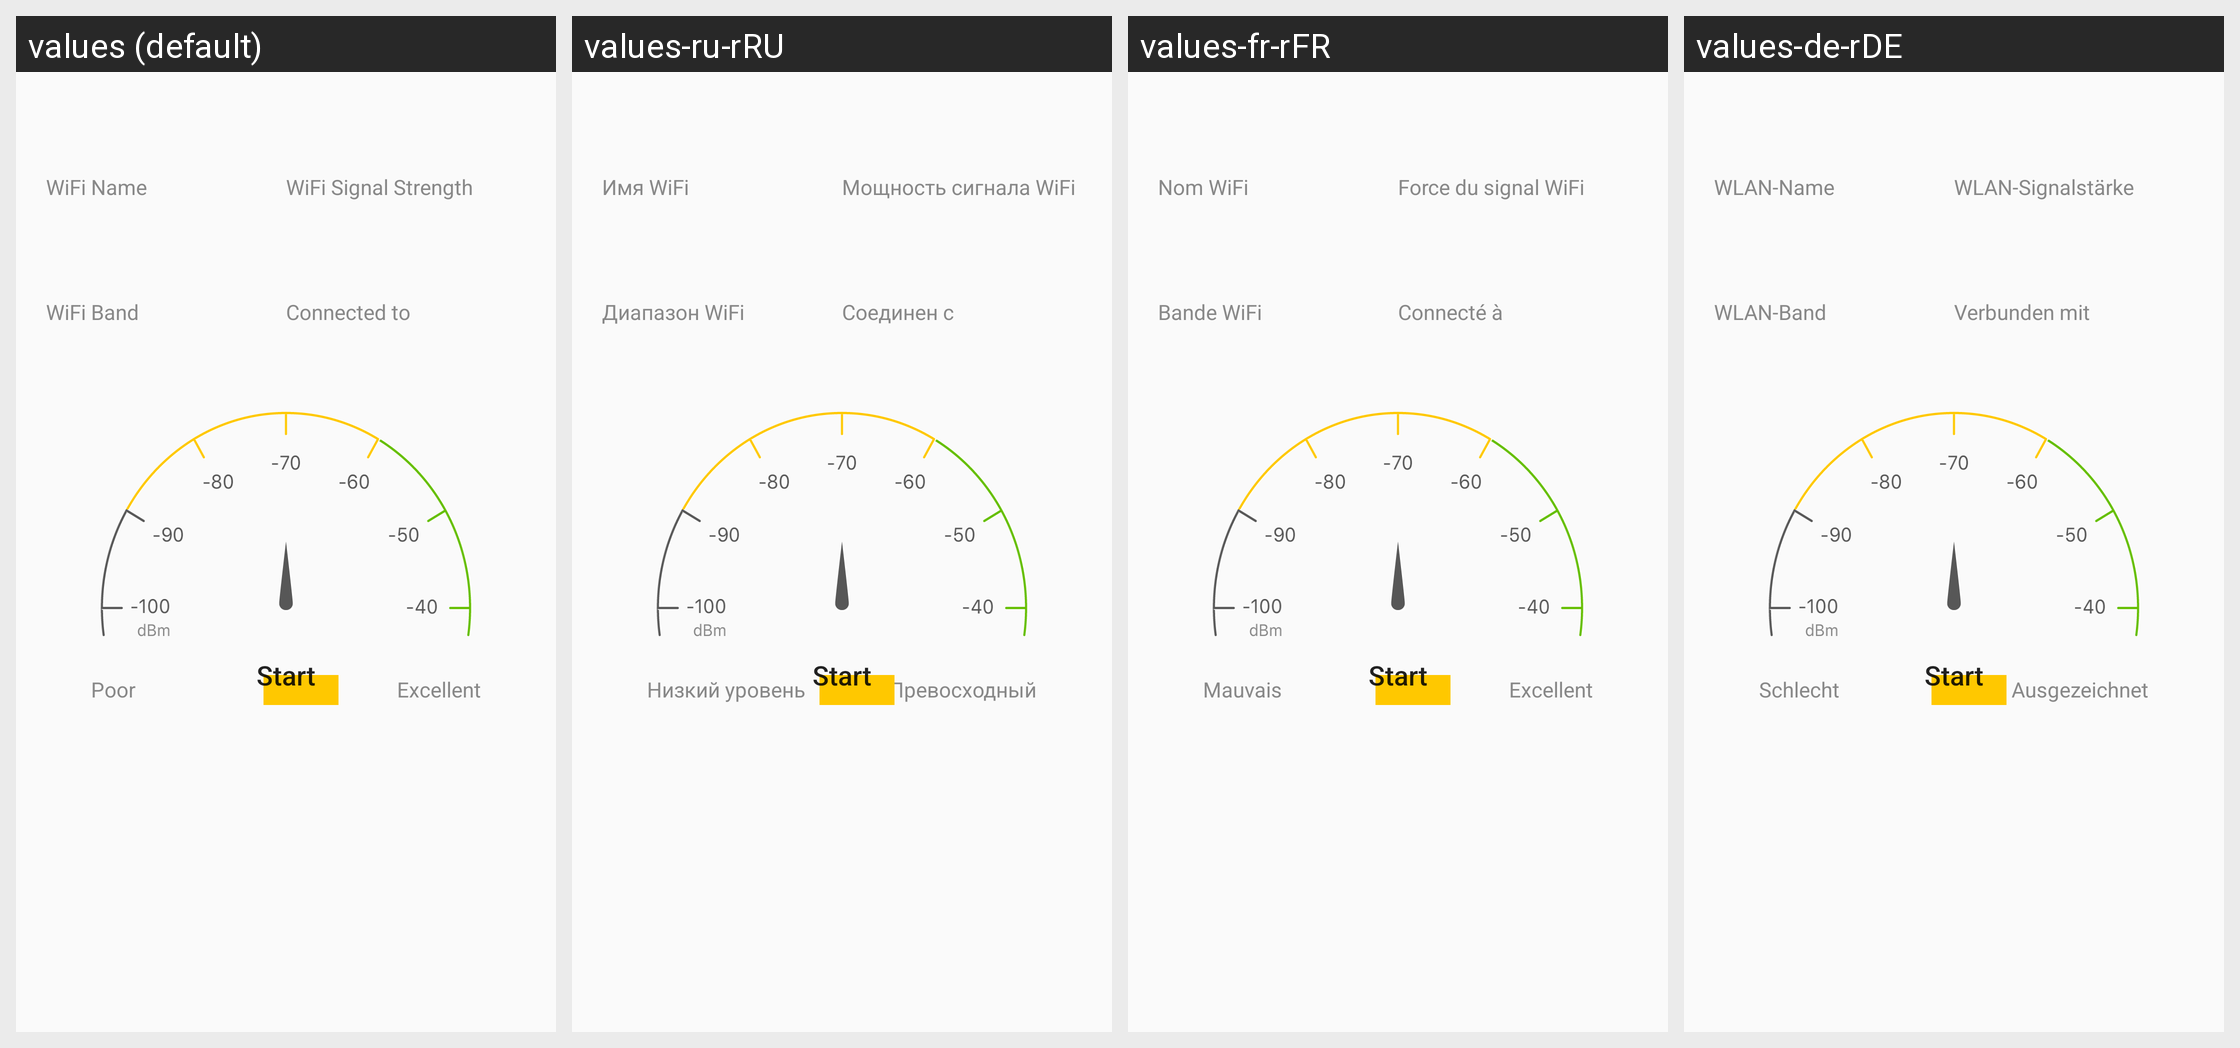

The Android screen above is rendered under several locales of the same app. Produce the string resources it draws, with the default and per-locale values.
Android screen res/layout/fragment_wifi_signal_meter.xml rendered under 4 locales, left to right: values (default), values-ru-rRU, values-fr-rFR, values-de-rDE. Device: Nexus 5 (rendered at 1080×1920; each locale shown at half size, 540×960, under a caption strip naming it); theme AppTheme.
Other locales in the repository, not shown: values-cs-rCZ, values-da-rDK, values-es-rES, values-fi-rFI, values-it-rIT, values-nb-rNO, values-nl-rNL, values-no-rNO, values-pl-rPL, values-pt-rPT, values-tr-rTR.
Strings drawn on this screen, with the default value and each locale's value (text and hints the layout hard-codes, and strings that could not be matched under every locale, appear in the picture but are not listed):

diagnostic_wifi_signal_wifi_name
  values: WiFi Name
  values-ru-rRU: Имя WiFi
  values-fr-rFR: Nom WiFi
  values-de-rDE: WLAN-Name

diagnostic_wifi_signal_wifi_signal_strength
  values: WiFi Signal Strength
  values-ru-rRU: Мощность сигнала WiFi
  values-fr-rFR: Force du signal WiFi
  values-de-rDE: WLAN-Signalstärke

diagnostic_wifi_signal_wifi_band
  values: WiFi Band
  values-ru-rRU: Диапазон WiFi
  values-fr-rFR: Bande WiFi
  values-de-rDE: WLAN-Band

diagnostic_wifi_signal_connect_to
  values: Connected to
  values-ru-rRU: Соединен с
  values-fr-rFR: Connecté à
  values-de-rDE: Verbunden mit

diagnostic_wifi_signal_poor
  values: Poor
  values-ru-rRU: Низкий уровень
  values-fr-rFR: Mauvais
  values-de-rDE: Schlecht

diagnostic_wifi_signal_start
  values: Start
  values-ru-rRU: Start  [not translated; the default value is used]
  values-fr-rFR: Start  [not translated; the default value is used]
  values-de-rDE: Start  [not translated; the default value is used]

diagnostic_wifi_signal_excellent
  values: Excellent
  values-ru-rRU: Превосходный
  values-fr-rFR: Excellent
  values-de-rDE: Ausgezeichnet
